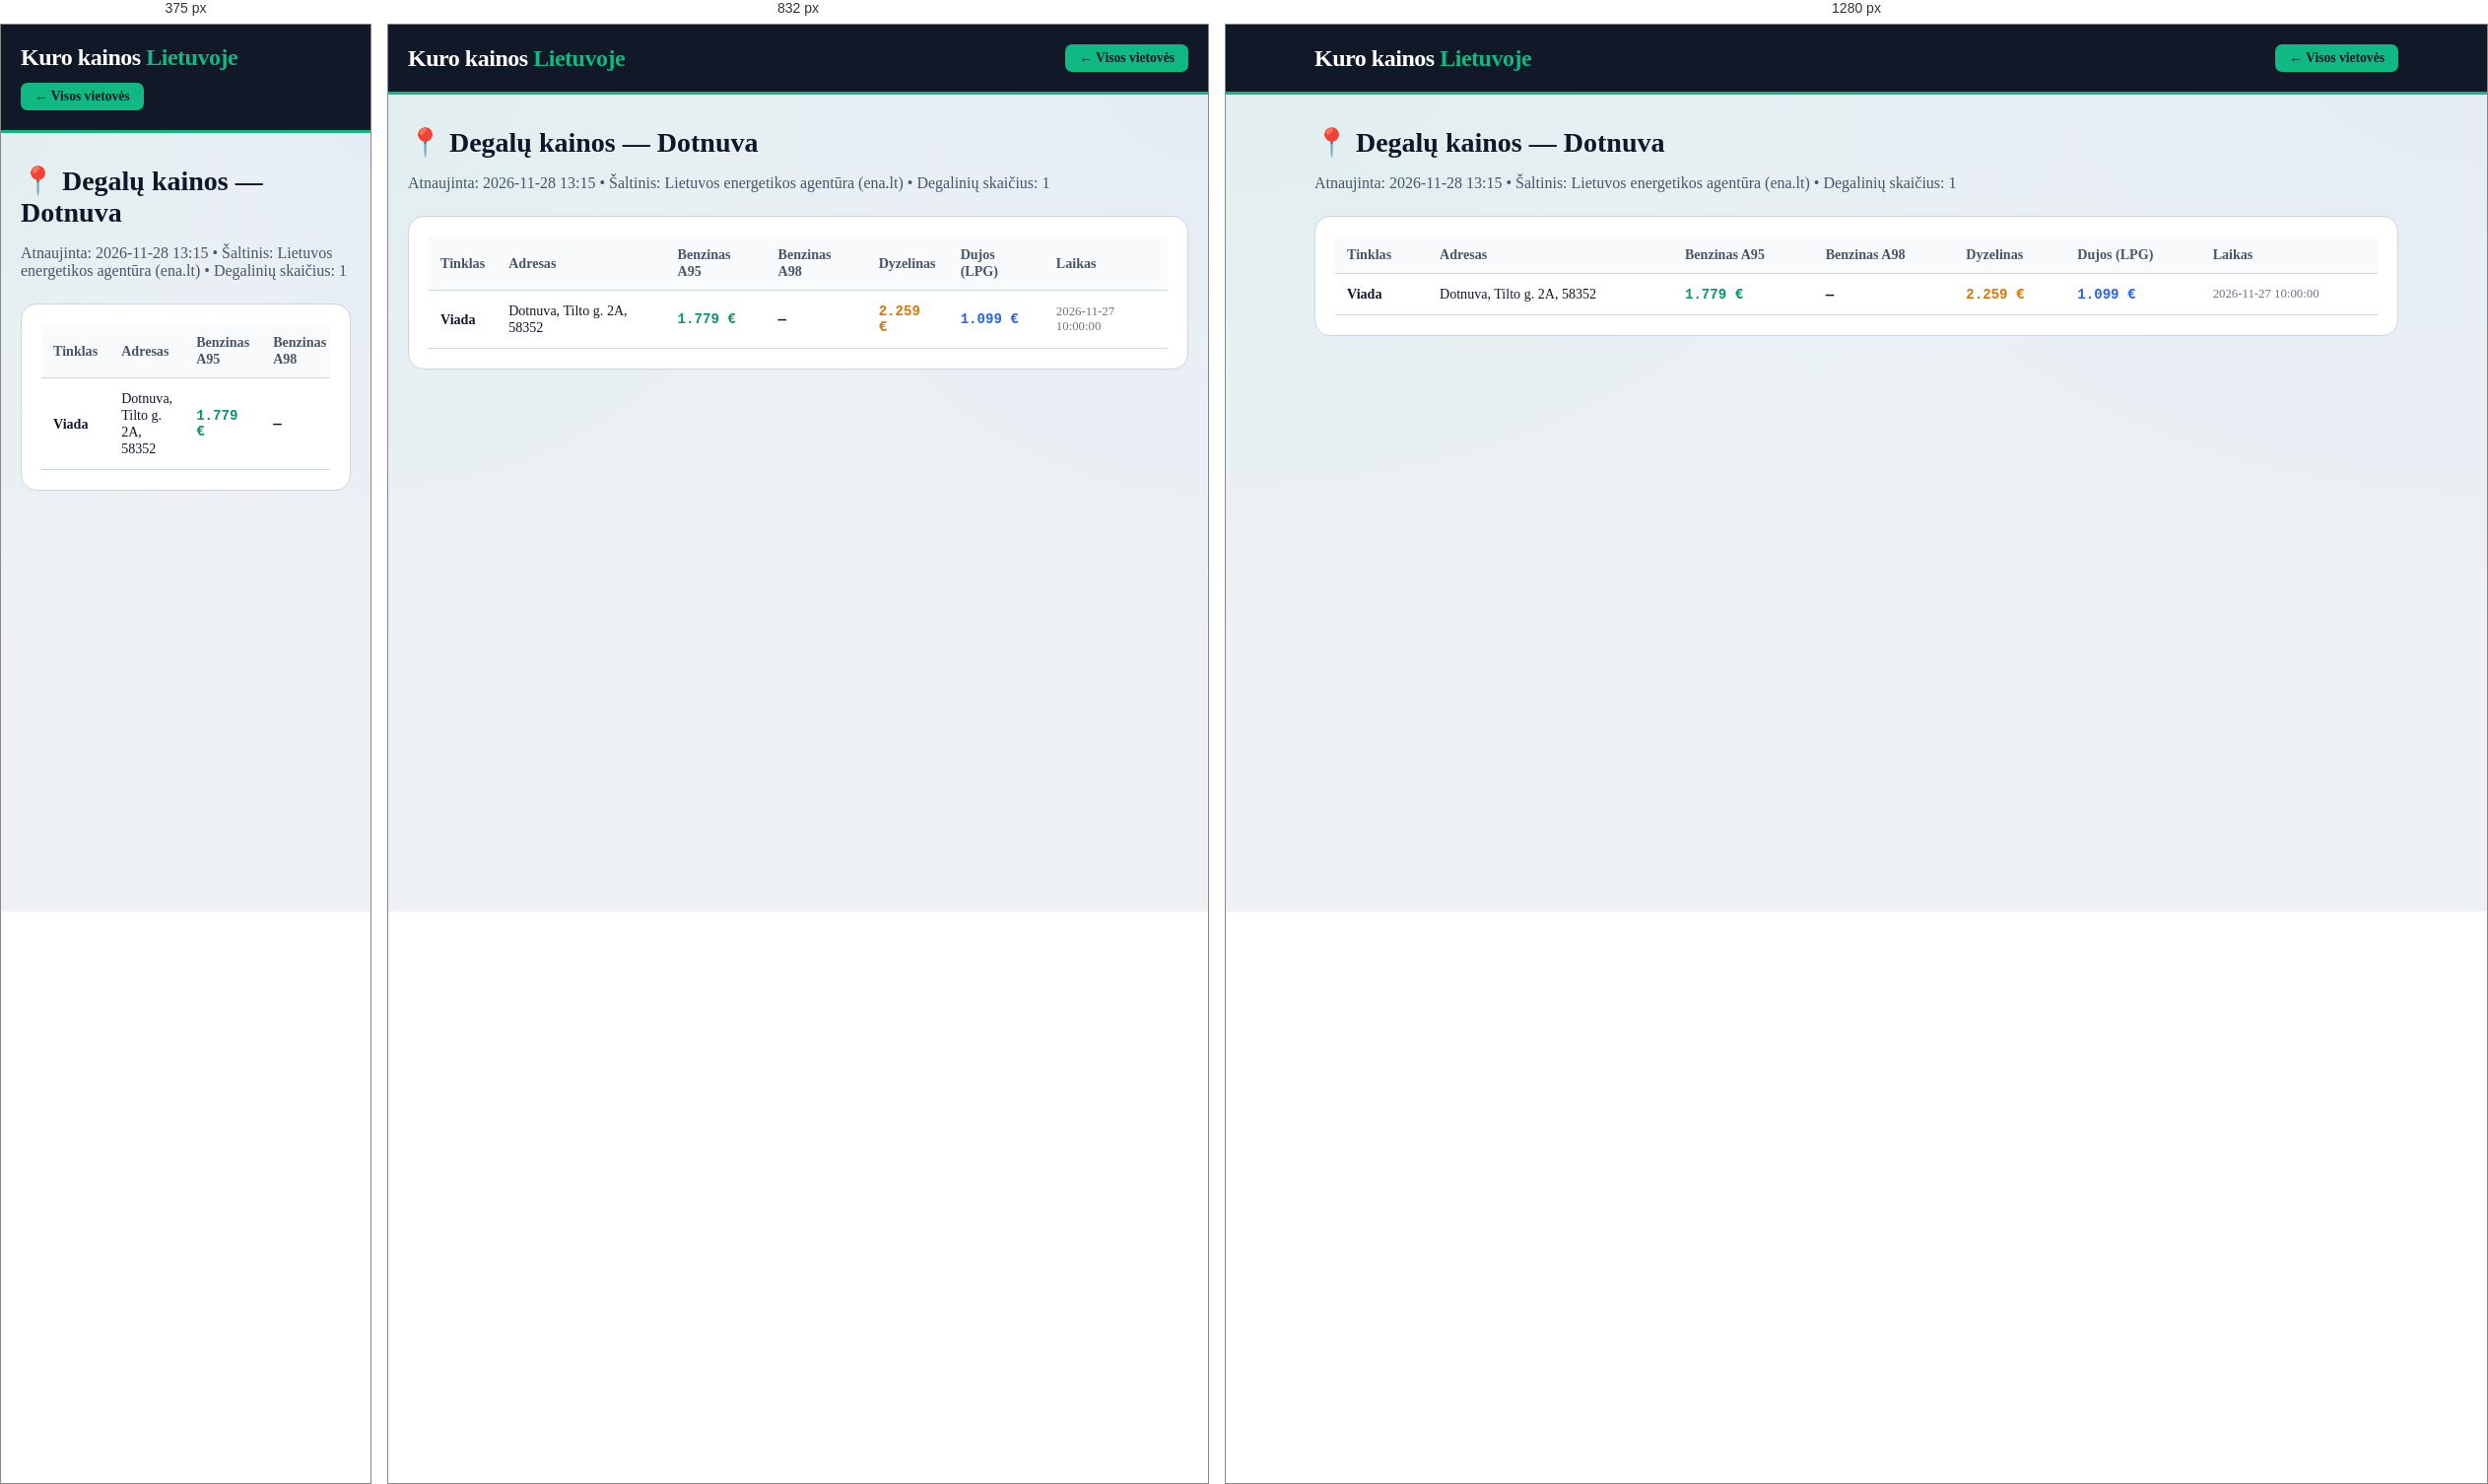
Rendered at 375 px, 832 px and 1280 px, left to right.

<!-- file: dotnuva.html -->
<!DOCTYPE html>
<html lang="lt">
<head>
    <meta charset="UTF-8">
    <meta name="viewport" content="width=device-width, initial-scale=1.0">
    <title>Degalų kainos: Dotnuva — A95 nuo 1.779 €, Dyzelinas nuo 2.259 € | Kuro kainos Lietuvoje</title>
    <meta name="description" content="Naujausios benzino, dyzelino ir dujų kainos vietovėje Dotnuva. Pigiausias A95 benzinas nuo 1.779 €, dyzelinas nuo 2.259 €. Visų 1 degalinių adresai.">
    <link rel="canonical" href="https://benzinas-lt.vercel.app/miestai/dotnuva.html">
    <link rel="stylesheet" href="../style.css">
</head>
<body>
    <header class="header">
        <div class="container header-inner">
            <a href="../index.html" style="text-decoration:none; color:white;"><div class="logo">Kuro kainos <span>Lietuvoje</span></div></a>
            <a href="../index.html" class="fuel-btn active" style="text-decoration:none;">← Visos vietovės</a>
        </div>
    </header>
    <main class="container" style="padding-top: 32px; padding-bottom: 60px;">
        <h1 class="section-title" style="font-size: 1.75rem;">📍 Degalų kainos — Dotnuva</h1>
        <p style="color: var(--text-muted); margin-bottom: 24px;">Atnaujinta: 2026-11-28 13:15 • Šaltinis: Lietuvos energetikos agentūra (ena.lt) • Degalinių skaičius: 1</p>
        <div style="background: white; padding: 20px; border-radius: 16px; border: 1px solid var(--border-light); overflow-x:auto;">
            <table class="stations-table">
                <thead><tr><th>Tinklas</th><th>Adresas</th><th>Benzinas A95</th><th>Benzinas A98</th><th>Dyzelinas</th><th>Dujos (LPG)</th><th>Laikas</th></tr></thead>
                <tbody><tr><td><strong>Viada</strong></td><td>Dotnuva, Tilto g. 2A, 58352</td><td class='mono' style='color:#059669;'>1.779 €</td><td class='mono'>—</td><td class='mono' style='color:#d97706;'>2.259 €</td><td class='mono' style='color:#2563eb;'>1.099 €</td><td style='font-size:0.8rem; color:#6b7280;'>2026-11-27 10:00:00</td></tr></tbody>
            </table>
        </div>
    </main>
</body>
</html>

/* @media block from style.css */
@media (max-width: 640px) {
    .stations-table {
        display: block;
        overflow-x: auto;
    }
}

/* @media block from style.css */
@media (max-width: 1024px) { 
    .top-hero-grid { grid-template-columns: 1fr; } 
}